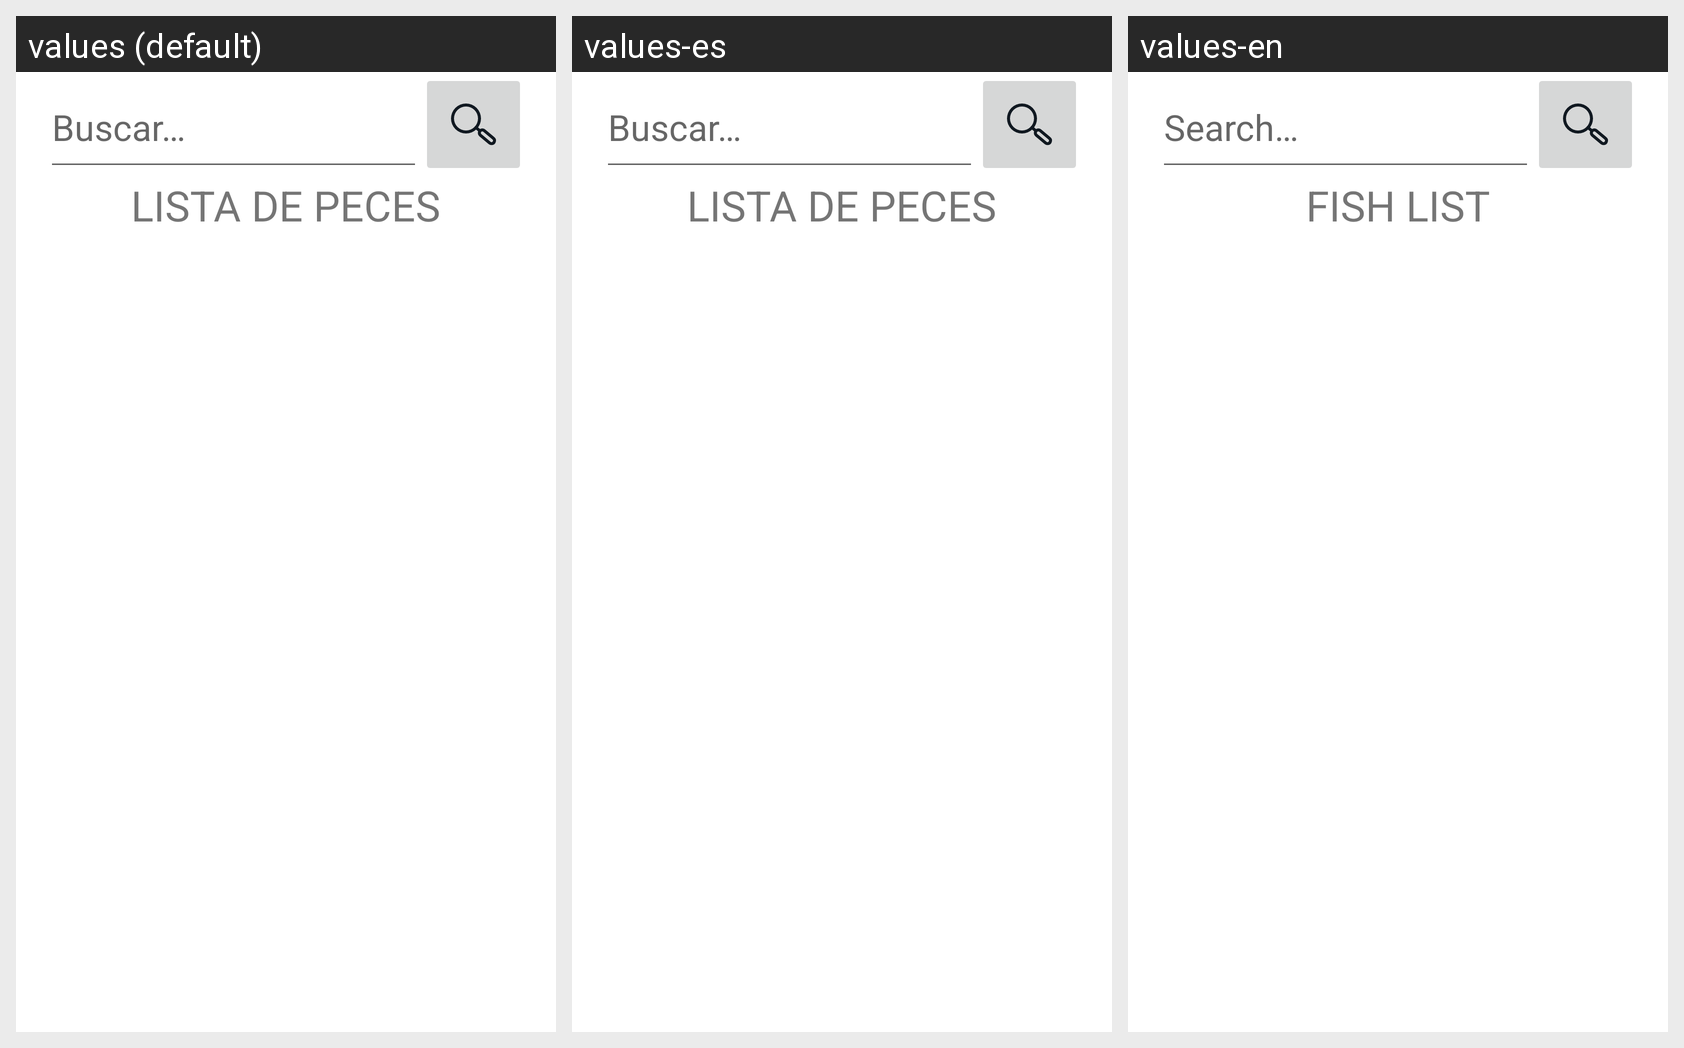

This grid shows one Android layout under several languages. Give, for every string resource on the screen, its name, the default text and each shown locale's text.
Android screen res/layout/fragment_species.xml rendered under 3 locales, left to right: values (default), values-es, values-en. Device: Nexus 5 (rendered at 1080×1920; each locale shown at half size, 540×960, under a caption strip naming it); theme Theme.ClasificarPeces.
Strings drawn on this screen, with the default value and each locale's value (text and hints the layout hard-codes, and strings that could not be matched under every locale, appear in the picture but are not listed):

speciesview_edittext
  values: Buscar…
  values-es: Buscar…
  values-en: Search…

speciesview_title
  values: LISTA DE PECES
  values-es: LISTA DE PECES
  values-en: FISH LIST
